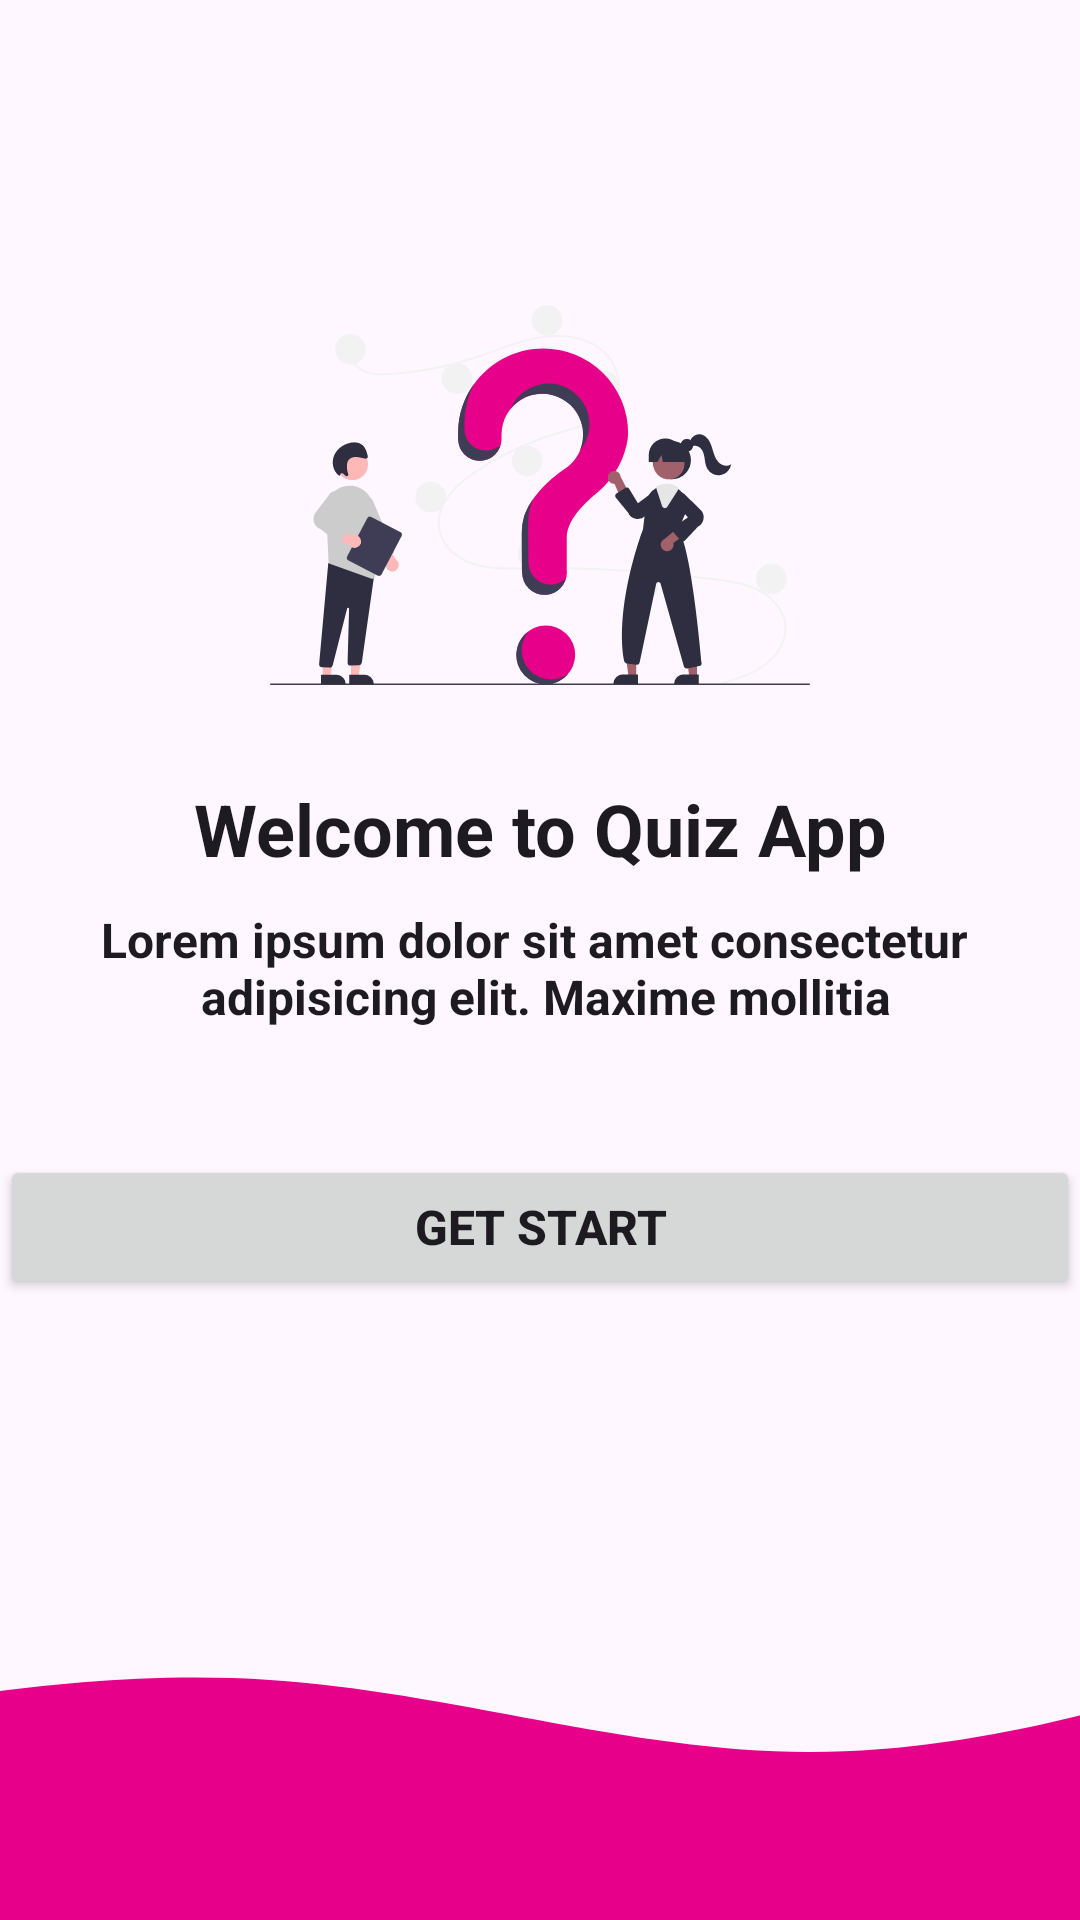

Here is an Android app screen rendered from its layout file. Give the layout XML and the strings, colors and styles it references.
<!-- AndroidManifest.xml: application theme Theme.Quizely -->
<!-- res/layout/activity_login_intro.xml -->
<?xml version="1.0" encoding="utf-8"?>
<androidx.constraintlayout.widget.ConstraintLayout xmlns:android="http://schemas.android.com/apk/res/android"
    xmlns:app="http://schemas.android.com/apk/res-auto"
    xmlns:tools="http://schemas.android.com/tools"
    android:layout_width="match_parent"
    android:layout_height="match_parent"
    tools:context=".LoginIntro">

    <TextView
        android:id="@+id/loginIntroSubHeadId"
        style="@style/TextAppearance.AppCompat.Subhead"
        android:layout_width="wrap_content"
        android:layout_height="wrap_content"
        android:text="@string/login_intro_subhead_text"
        android:textAlignment="center"
        android:padding="10dp"
        android:textStyle="bold"
        android:layout_marginTop="5dp"
        app:layout_constraintBottom_toBottomOf="parent"
        app:layout_constraintEnd_toEndOf="parent"
        app:layout_constraintStart_toStartOf="parent"
        app:layout_constraintTop_toTopOf="parent" />

    <TextView
        android:id="@+id/loginIntroHeadId"
        style="@style/TextAppearance.AppCompat.Headline"
        android:layout_width="wrap_content"
        android:layout_height="wrap_content"
        android:text="@string/login_intro_head_text"
        android:textAlignment="center"
        android:textStyle="bold"
        app:layout_constraintBottom_toTopOf="@+id/loginIntroSubHeadId"
        app:layout_constraintEnd_toEndOf="parent"
        app:layout_constraintStart_toStartOf="parent"
        tools:ignore="MissingConstraints" />

    <ImageView
        android:id="@+id/loginIntroImgId"
        android:layout_width="180dp"
        android:layout_height="180dp"
        android:layout_marginBottom="5dp"
        app:layout_constraintBottom_toTopOf="@+id/loginIntroHeadId"
        app:layout_constraintEnd_toEndOf="parent"
        app:layout_constraintStart_toStartOf="parent"
        android:src="@drawable/quize"/>

    <Button
        android:id="@+id/button"
        android:layout_width="match_parent"
        android:layout_height="wrap_content"
        android:text="@string/login_intro_button_text"
        android:textStyle="bold"
        android:textAlignment="center"
        android:textSize="16sp"
        android:layout_marginTop="32dp"
        app:layout_constraintEnd_toEndOf="parent"
        app:layout_constraintStart_toStartOf="parent"
        app:layout_constraintTop_toBottomOf="@+id/loginIntroSubHeadId" />

    <ImageView
        android:layout_width="match_parent"
        android:layout_height="120dp"
        android:scaleType="centerCrop"
        app:layout_constraintBottom_toBottomOf="parent"
        app:layout_constraintEnd_toEndOf="parent"
        app:layout_constraintStart_toStartOf="parent"
        android:src="@drawable/wave" />
</androidx.constraintlayout.widget.ConstraintLayout>
<!-- resources referenced by this layout -->
<resources>
  <!-- drawable quize: vector/xml drawable (drawable, 11845 chars, omitted) -->
  <!-- drawable wave (drawable) -->
  <vector xmlns:android="http://schemas.android.com/apk/res/android"
      android:width="1440dp"
      android:height="320dp"
      android:viewportWidth="1440"
      android:viewportHeight="320">
    <path
        android:pathData="M0,160L80,144C160,128 320,96 480,106.7C640,117 800,171 960,170.7C1120,171 1280,117 1360,90.7L1440,64L1440,320L1360,320C1280,320 1120,320 960,320C800,320 640,320 480,320C320,320 160,320 80,320L0,320Z"
        android:fillColor="#e7008a"/>
  </vector>
  <string name="login_intro_button_text">Get Start</string>
  <string name="login_intro_head_text">Welcome to Quiz App</string>
  <string name="login_intro_subhead_text">Lorem ipsum dolor sit amet consectetur \n adipisicing elit. Maxime mollitia</string>
  <style name="Theme.Quizely" parent="Base.Theme.Quizely" />
  <style name="Base.Theme.Quizely" parent="Theme.Material3.DayNight.NoActionBar">
          
          
      </style>
</resources>
